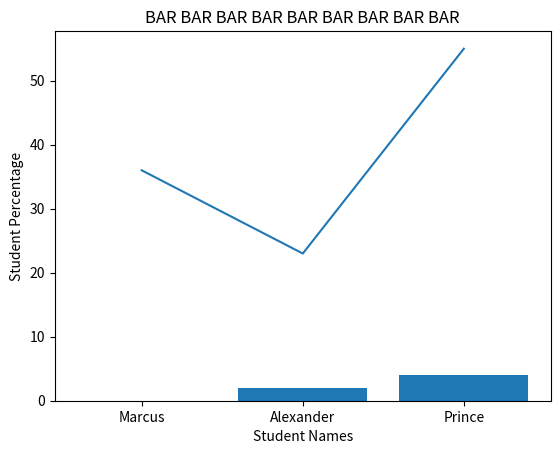

The matplotlib source for this figure:
import matplotlib.pyplot as plt
import pandas as pd

studentNames = ["Marcus","Alexander","Prince"]
studentMarks = [36,23,55]

marksPerc = []

for x in range(len(studentMarks)):
    res = (x/50)*100
    marksPerc.append(res)

print(marksPerc)

def mlc(m1, m2):
    plt.plot(m1,m2)
    plt.title("Marks YAY")
    plt.xlabel("Student Names")
    plt.ylabel("Student Marks")
    plt.show()
    
mlc(studentNames,studentMarks)

def pbc(s, m):
    plt.bar(s,m)
    plt.title("BAR BAR BAR BAR BAR BAR BAR BAR BAR")
    plt.xlabel("Student Names")
    plt.ylabel("Student Percentage")
    plt.show()
    
pbc(studentNames,marksPerc)